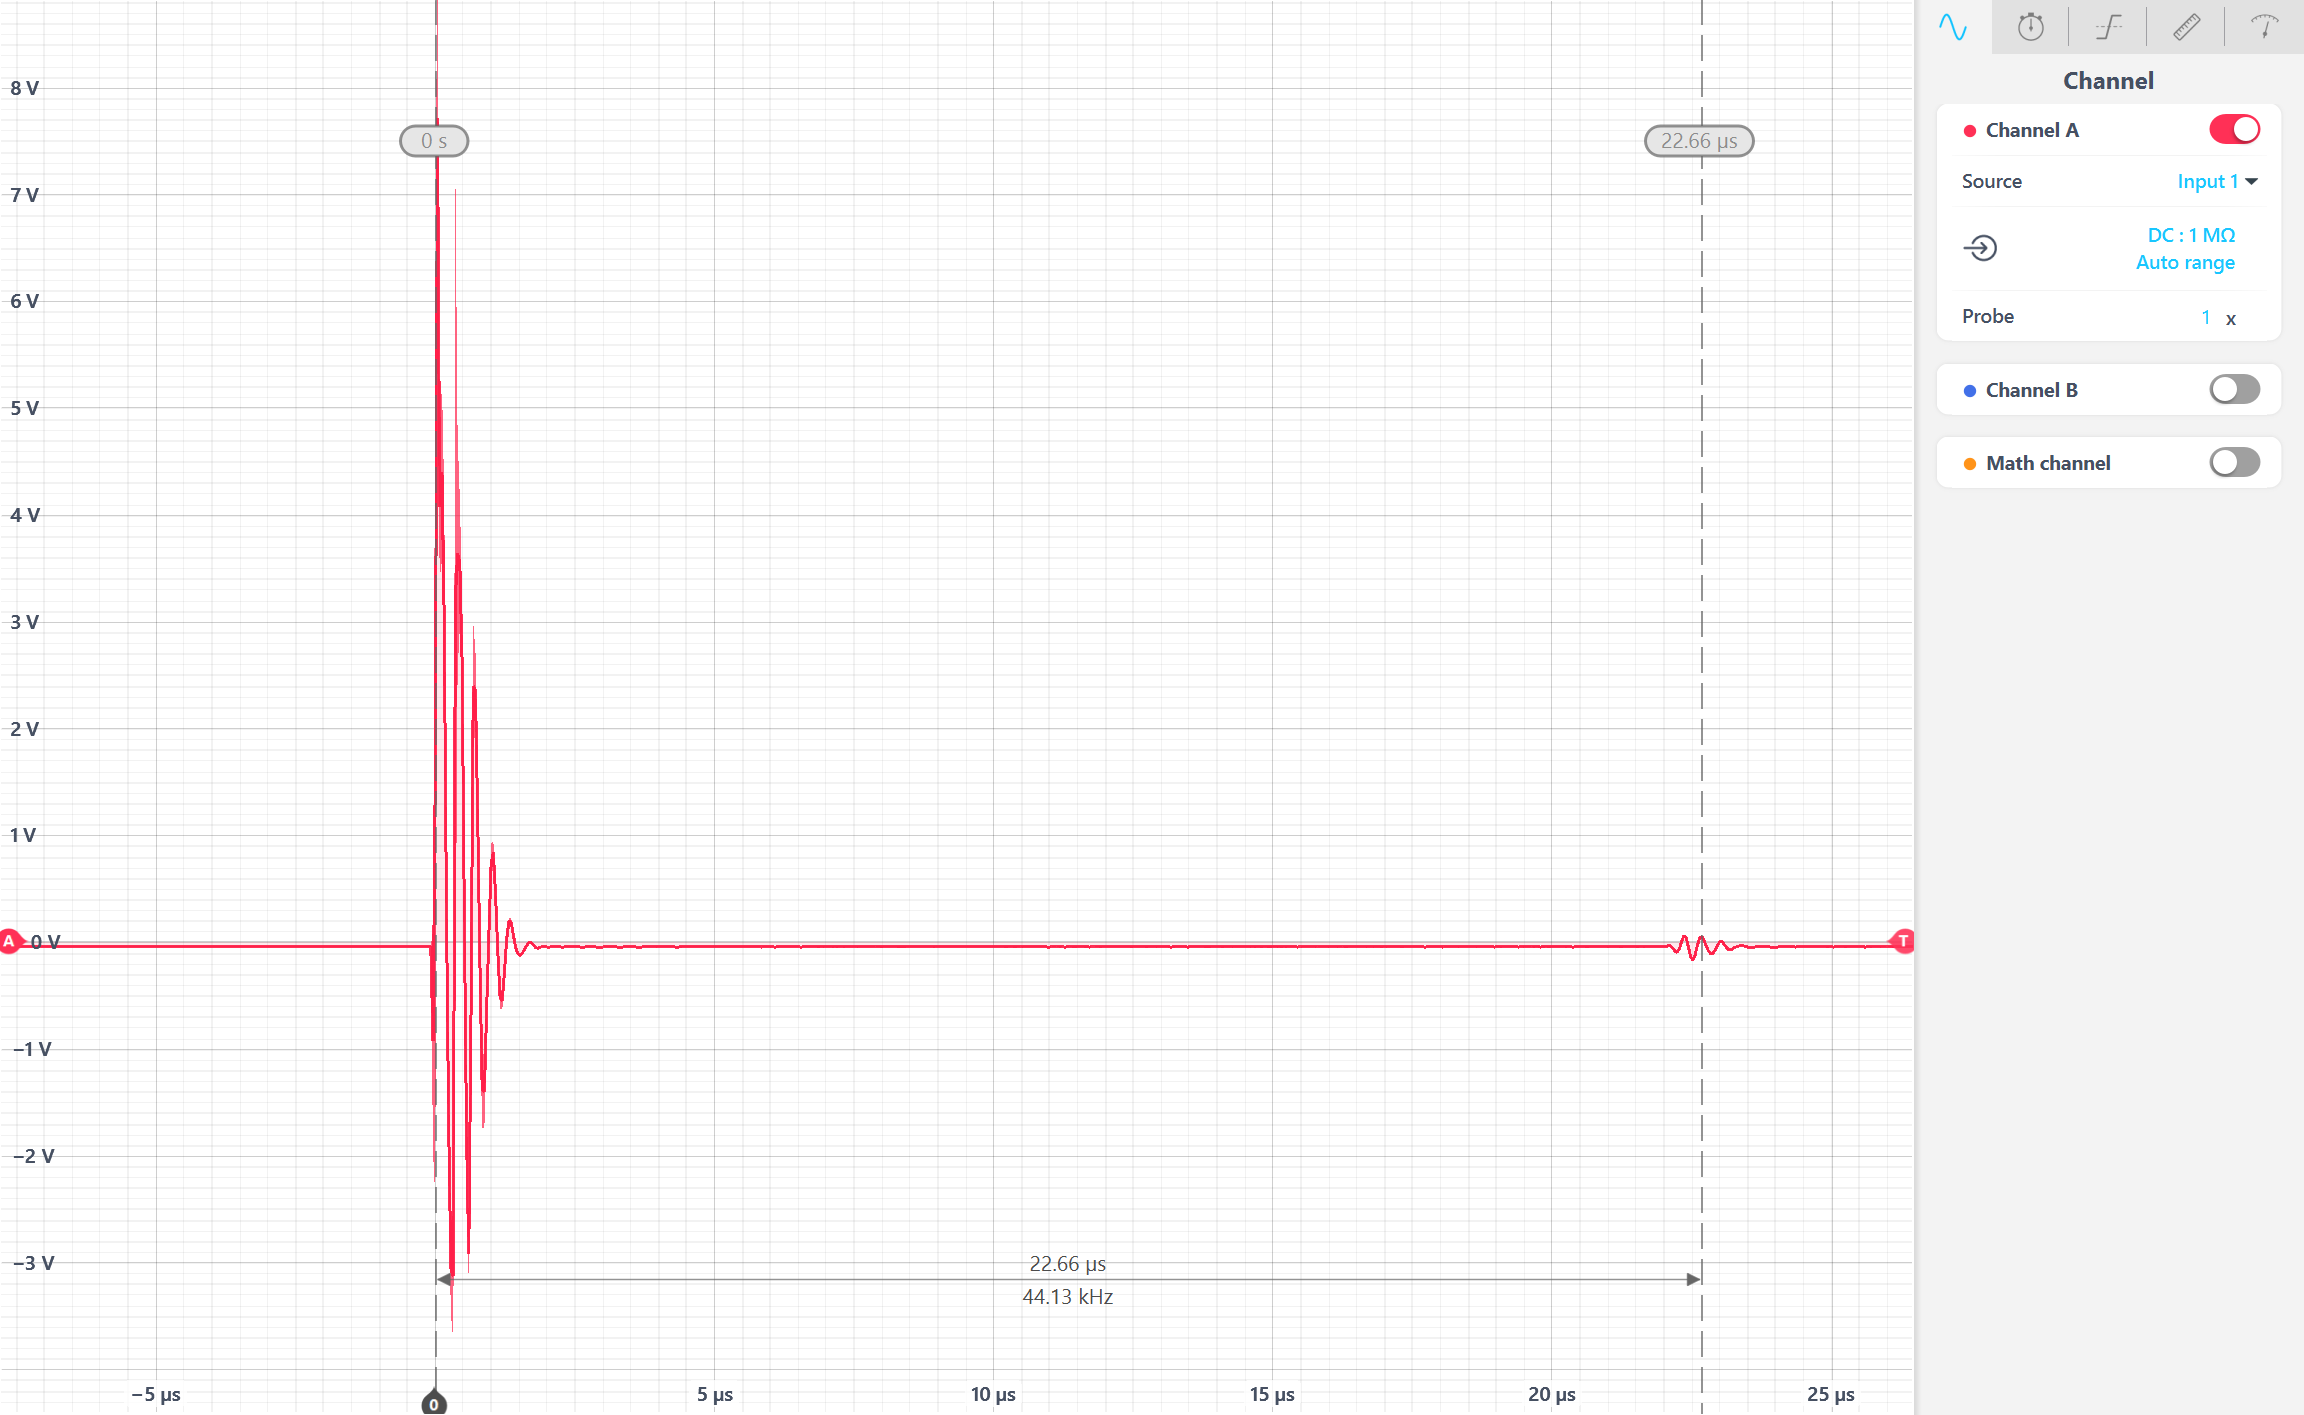

Values plotted in this chart, from the file beside it:
% Moku:Go Oscilloscope
% Channel A (Input 1, on), DC, 1 MOhm, 50 Vpp, 1 x probe attenuation
% Channel B (Input 2, off), DC, 1 MOhm, 10 Vpp, 1 x probe attenuation
% Time span 34.22 us, time offset -9.364 us, Normal acquisition mode, 51 averages
% Edge trigger: Channel A, level 0.000 V, Auto mode, Rising edge, Auto sensitivity, noise reject off, HF reject off
% Output 1 (off) - Sine, 10.000 000 000 000 MHz, 1.000 0 Vpp, offset 0.000 0 V, phase 0.000 000 deg
% Output 2 (off) - Square, 50.000 000 000 kHz, 500.0 mVpp, offset 0.000 0 V, phase 0.000 000 deg, duty cycle 50.00 %
%
% Acquired 2025-09-25 T 09:44:50 -0400
% Time (s), Channel A (Input 1) (V)
-7.712000000000e-06, -4.633754e-02
-7.672000000000e-06, -4.645727e-02
-7.632000000000e-06, -4.657701e-02
-7.592000000000e-06, -4.693621e-02
-7.552000000000e-06, -4.669674e-02
-7.512000000000e-06, -4.681648e-02
-7.472000000000e-06, -4.705595e-02
-7.432000000000e-06, -4.669674e-02
-7.392000000000e-06, -4.573886e-02
-7.352000000000e-06, -4.645727e-02
-7.312000000000e-06, -4.693621e-02
-7.272000000000e-06, -4.681648e-02
-7.232000000000e-06, -4.729542e-02
-7.192000000000e-06, -4.645727e-02
-7.152000000000e-06, -4.705595e-02
-7.112000000000e-06, -4.669674e-02
-7.072000000000e-06, -4.693621e-02
-7.032000000000e-06, -4.753489e-02
-6.992000000000e-06, -4.789410e-02
-6.952000000000e-06, -4.657701e-02
-6.912000000000e-06, -4.705595e-02
-6.872000000000e-06, -4.681648e-02
-6.832000000000e-06, -4.633754e-02
-6.792000000000e-06, -4.669674e-02
-6.752000000000e-06, -4.681648e-02
-6.712000000000e-06, -4.609807e-02
-6.672000000000e-06, -4.573886e-02
-6.632000000000e-06, -4.693621e-02
-6.592000000000e-06, -4.597833e-02
-6.552000000000e-06, -4.609807e-02
-6.512000000000e-06, -4.645727e-02
-6.472000000000e-06, -4.681648e-02
-6.432000000000e-06, -4.657701e-02
-6.392000000000e-06, -4.681648e-02
-6.352000000000e-06, -4.657701e-02
-6.312000000000e-06, -4.633754e-02
-6.272000000000e-06, -4.669674e-02
-6.232000000000e-06, -4.717568e-02
-6.192000000000e-06, -4.669674e-02
-6.152000000000e-06, -4.693621e-02
-6.112000000000e-06, -4.693621e-02
-6.072000000000e-06, -4.645727e-02
-6.032000000000e-06, -4.657701e-02
-5.992000000000e-06, -4.549939e-02
-5.952000000000e-06, -4.537966e-02
-5.912000000000e-06, -4.705595e-02
-5.872000000000e-06, -4.705595e-02
-5.832000000000e-06, -4.645727e-02
-5.792000000000e-06, -4.729542e-02
-5.752000000000e-06, -4.693621e-02
-5.712000000000e-06, -4.693621e-02
... 973 more rows
